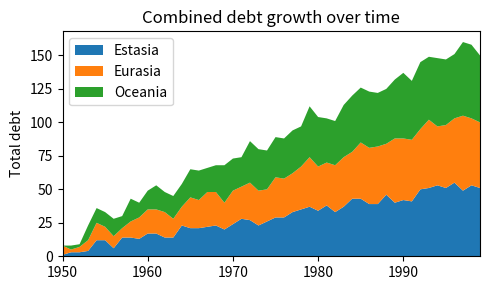

Write the Python code that produced this figure.
import matplotlib.pyplot as plt 
import numpy as np

rng= np.arange(50)
rnd= np.random.randint(0, 10, size= (3, rng.size))
yrs= 1950+ rng 

fig, ax= plt.subplots(figsize= (5, 3))
ax.stackplot(yrs, rng+ rnd, labels=['Estasia', 'Eurasia', 'Oceania'])
ax.set_title('Combined debt growth over time')
ax.legend(loc='upper left')
ax.set_ylabel('Total debt')
ax.set_xlim(xmin= yrs[0], xmax=yrs[-1])
fig.tight_layout()

plt.show()
